pico-8 play session: hold ← + tap ❎

[t = 4 s] hold ← ~4s, tap ❎ ~7×
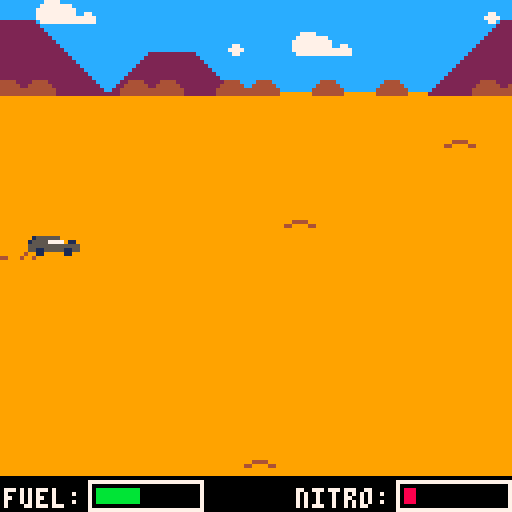
[t = 6 s] hold ← ~6s, tap ❎ ~10×
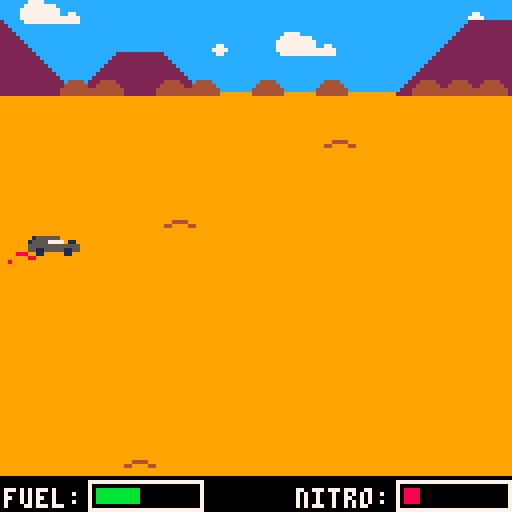

pico-8 cartridge
version 16
__lua__
dunes={}
dust={}
x=20
y=60
c=0
turbo=10
t=false
air_resistance=0.94
started=false

function add_dune(x,y)
  local dune={}
  dune.x=x
  dune.y=y
  
  add(dunes, dune)
end

function add_dust(x,y)
  local d={}
  d.x=x+3
  d.y=y+4
  d.vx=0-rnd(2)
  d.vy=0.5-rnd(1)
  d.t=0
  
  add(dust,d)
end

function _init()
 sfx(3)
 music()
 add_dune(50,50)
 add_dune(90,30)
 add_dune(40,110)
end

function _update()
 c+=1
 
 if c % 5 == 0 then
  sfx(0)
 end
 
 for dune in all(dunes) do
  dune.x -= 1
  if dune.x < -8 then
   dune.x = 128
  end
 end
 
 for d in all(dust) do
  d.vx=d.vx*air_resistance
  d.vy=d.vy*air_resistance
  d.x+=d.vx
  d.y+=d.vy
  d.t+=1
  if d.t > 5 then
   del(dust, d)
  end
 end
 
 add_dust(x,y)
 
 if not started then
  if btn(5) then
   started=true
  end
  return
 end
 
 if btn(5) and turbo > 2 then
  t=true
  turbo-=1
  sfx(2)
 else
  t=false
  turbo+=0.3
 end
 
 turbo=mid(0,turbo, 24)
 
 local s=1
 
 if t then s=3 end
 
 if (btn(0)) x-=s
 if (btn(1)) x+=s
 if (btn(2)) y-=s
 if (btn(3)) y+=s
 
 x=mid(5,x,105)
 y=mid(30,y,115)
end

function _draw()
	palt(13, false)
 palt(0, true)
 cls(9)
 
 --background
 rectfill(0,0,129,22,12)
 
 function lx(v)
  return (c/v)%128
 end
 local x1=0-lx(8)+128
 local x2=0-lx(8)
 local x3=0-lx(4)+128
 local x4=0-lx(4)
 local x5=0-lx(2)+128
 local x6=0-lx(2)
 
 map(32,0,x1,0,16,3)
 map(32,0,x2,0,16,3)
  
 map(16,0,x3,0,16,3)
 map(16,0,x4,0,16,3)
 
 map(0,0,x5,0,16,3)
 map(0,0,x6,0,16,3)
 
 
 for dune in all(dunes) do
  spr(2, dune.x, dune.y)
 end
 
 --mad max car
 spr(4,x,y+(sin(c/5)*0.2),2.0,1.0)
 
 --boss car
 --palt(13, true)
 --palt(0, false)
 --spr(6,50,50,3.0,3.0)
 
 for d in all(dust) do
  local pc=4
  if t then pc=8 end
  pset(d.x,d.y,pc)
 end
 
 if not started then
  spr(64,33,30,7,2)
  rectfill(0,70,128,76,0)
  print("press ❎ to start",30,71,7)
 end
 
 rectfill(0,119,128,140,0)
 
 print("fuel:",1,122,7)
 rect(22,120,50,127,7)
 rectfill(24,122,34,125,11)
  
 local d=77
 print("nitro:",74,122,7)
 rect(22+d,120,50+d,127,7)
 rectfill(24+d,122,24+d+turbo,125,8)
end
__gfx__
000000009999999900000000000000000001555555000000880dddddfdedfddddddddddddddddddd000000000000000220000000000000000000000044444444
000000009999999900000000000000000015555777701100880ddddddfffdddddddddddddddddddd000000000000002222000000000000000000000044444444
007007009999999900000000000000000055555555555550ddd0d555ddfddddddddddddddddddddd000000000000022222200000000000000000000044444444
000770009999999900000000000000000055115555511550ddd0d5555555dddddddddddddddddddd000000000000222222220000000000000000000044444444
0007700099999999000000000555cc000000110000011000ddd0d5555555ccccdddddddddddddddd004444000002222222222000000000000000000044444444
007007009999999900444400555555550000000000000000dddd011155550cccc5dddddddddddddd044444400022222222222200002222222222220044444444
000000009999999944000044515555150000000000000000dddd55511115c00cc5dddddddddddddd444444440222222222222220022222222222222044444444
000000009999999900000000111551110000000000000000dddd5555551111cc55dddddddddddddd444444442222222222222222222222222222222244444444
000000000000000044000000000000000000000000000000dddd55555555cc11105555d11d11dddd000000002222222200000000000000000000000044444444
000000000000004400000000000000000000000000000000ddddddd555555ccc55501501515155dd000000002222222200000000000000000000000044444444
000000000004440000000000000000000000000000000000ddddd11ddddd555555551501010105dd000000002222222200000000000000000000000044444444
000000004440000000000000000000000000000000000000ddd11111ddddddd557001501515155dd077000002222222200000000000000000000000044444444
000004440000000000000000000000000000000000000000ddd111111ddddddd7707d555555005dd777700002222222200000000000000000000000044444444
004440000000000000000000000000000000000000000000ddd111111ddddd777077ddd1115555dd077000002222222200000000000000000000000044444444
440000000000000000000000000000000000000000000000dddd1111ddddd77dd77dddd111dddddd000000002222222200000000000000000000000044444444
000000000000000000000000000000000000000000000000ddddd11ddddddddd77ddddd111dddddd000000002222222200000000000000000000000044444444
000000000000000000000000000000000000000000000000dddddddddddddddd7ddddddddddddddd007777000000000000000000000000000000000000000000
000000000000000000000000000000000000000000000000dddddddddddddddddddddddddddddddd077777777000000000000000000000000000000000000000
000000000000000000000000000000000000000000000000dddddddddddddddddddddddddddddddd777777777700000000000000000000000000000000000000
000000000000000000000000000000000000000000000000dddddddddddddddddddddddddddddddd777777777700770000000000000000000000000000000000
000000000000000000000000000000000000000000000000dddddddddddddddddddddddddddddddd777777777777777000000000000000000000000000000000
000000000000000000000000000000000000000000000000dddddddddddddddddddddddddddddddd077777777777777000000000000000000000000000000000
000000000000000000000000000000000000000000000000dddddddddddddddddddddddddddddddd000000000000000000000000000000000000000000000000
000000000000000000000000000000000000000000000000dddddddddddddddddddddddddddddddd000000000000000000000000000000000000000000000000
000000000000000000000000000000000000000000000000dddddddddddddddddddddddddddddddd000000000000000000000000000000000000000000000000
000000000000000000000000000000000000000000000000dddddddddddddddddddddddddddddddd000000000000000000000000000000000000000000000000
000000000000000000000000000000000000000000000000dddddddddddddddddddddddddddddddd000000000000000000000000000000000000000000000000
000000000000000000000000000000000000000000000000dddddddddddddddddddddddddddddddd000000000000000000000000000000000000000000000000
000000000000000000000000000000000000000000000000dddddddddddddddddddddddddddddddd000000000000000000000000000000000000000000000000
000000000000000000000000000000000000000000000000dddddddddddddddddddddddddddddddd000000000000000000000000000000000000000000000000
000000000000000000000000000000000000000000000000dddddddddddddddddddddddddddddddd000000000000000000000000000000000000000000000000
000000000000000000000000000000000000000000000000dddddddddddddddddddddddddddddddd000000000000000000000000000000000000000000000000
77777777777777777777777777777777777777777777777777777777000000000000000000000000000000000000000000000000000000000000000000000000
75555555555555555555555555555555555555555555555555555556000000000000000000000000000000000000000000000000000000000000000000000000
7599555559a5555a5555aa9555555511555554455554555599559956000000000000000000000000000000000000000000000000000000000000000000000000
7599a555a9a5555a5555a99955555545955599955554555599559956000000000000000000000000000000000000000000000000000000000000000000000000
7549aa5aa9a55599a555a9999555554599599a955554555554aa5556000000000000000000000000000000000000000000000000000000000000000000000000
75499aaa99955599a555a919545555159999a1955559555554aa5556000000000000000000000000000000000000000000000000000000000000000000000000
754999a999955599a555a91954555599999a51955599955554aa5556000000000000000000000000000000000000000000000000000000000000000000000000
75499999999554915955991954555599999911955991995555995556000000000000000000000000000000000000000000000000000000000000000000000000
75999999559554915955991954555599999999955991a95555995556000000000000000000000000000000000000000000000000000000000000000000000000
75999595a5955491595599195a555599a59599a55991a95555994556000000000000000000000000000000000000000000000000000000000000000000000000
75999555a595599559559919aa5555a9a55599a55999995555994556000000000000000000000000000000000000000000000000000000000000000000000000
75a99555a59599999995a99a495555a9a55599a54999a9a559999456000000000000000000000000000000000000000000000000000000000000000000000000
75a99555999599a59495a444955555aaa55599a5488599959a55a456000000000000000000000000000000000000000000000000000000000000000000000000
75a99555aa95aaa59995aa995555559995559aa54485a9a59a55a456000000000000000000000000000000000000000000000000000000000000000000000000
75555555555555555555555555555555555555555555555555555556000000000000000000000000000000000000000000000000000000000000000000000000
76666666666666666666666666666666666666666666666666666666000000000000000000000000000000000000000000000000000000000000000000000000
__map__
000000000000000000000000000000000000000d0e0000000000000000000000001a002a2b00000000000000000000000000000000000000000000000000000000000000000000000000000000000000000000000000000000000000000000000000000000000000000000000000000000000000000000000000000000000000
0000000000000000000000000000000000000b1b1b0c00000d0e0000000000000000000000000000001a002a2b0000000000000000000000000000000000000000000000000000000000000000000000000000000000000000000000000000000000000000000000000000000000000000000000000000000000000000000000
000a000a00000a0a0a00000a0a000a0a000b1b1b1b1b0c0b1b1b0c0000000000000000000000000000000000000000000000000000000000000000000000000000000000000000000000000000000000000000000000000000000000000000000000000000000000000000000000000000000000000000000000000000000000
